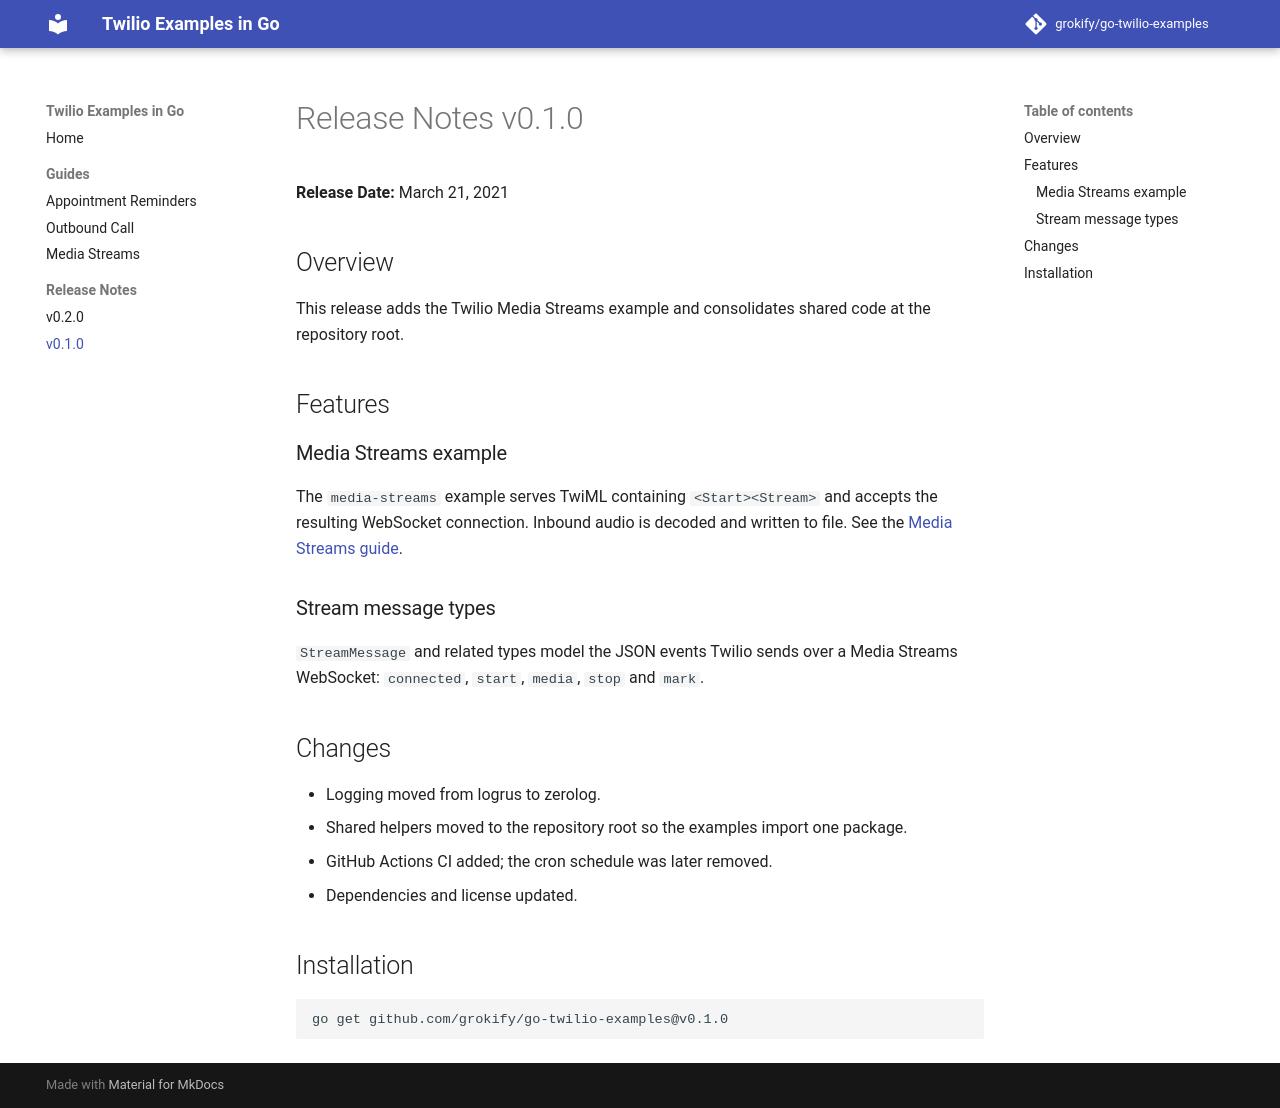

repository: grokify/go-twilio-examples · page: releases/v0.1.0/index.html · generator: mkdocs

# Release Notes v0.1.0

**Release Date:** March 21, 2021

## Overview

This release adds the Twilio Media Streams example and consolidates shared code at the repository root.

## Features

### Media Streams example

The `media-streams` example serves TwiML containing `<Start><Stream>` and accepts the resulting WebSocket connection. Inbound audio is decoded and written to file. See the [Media Streams guide](../guides/media-streams.md).

### Stream message types

`StreamMessage` and related types model the JSON events Twilio sends over a Media Streams WebSocket: `connected`, `start`, `media`, `stop` and `mark`.

## Changes

- Logging moved from logrus to zerolog.
- Shared helpers moved to the repository root so the examples import one package.
- GitHub Actions CI added; the cron schedule was later removed.
- Dependencies and license updated.

## Installation

```bash
go get github.com/grokify/go-twilio-examples@v0.1.0
```
